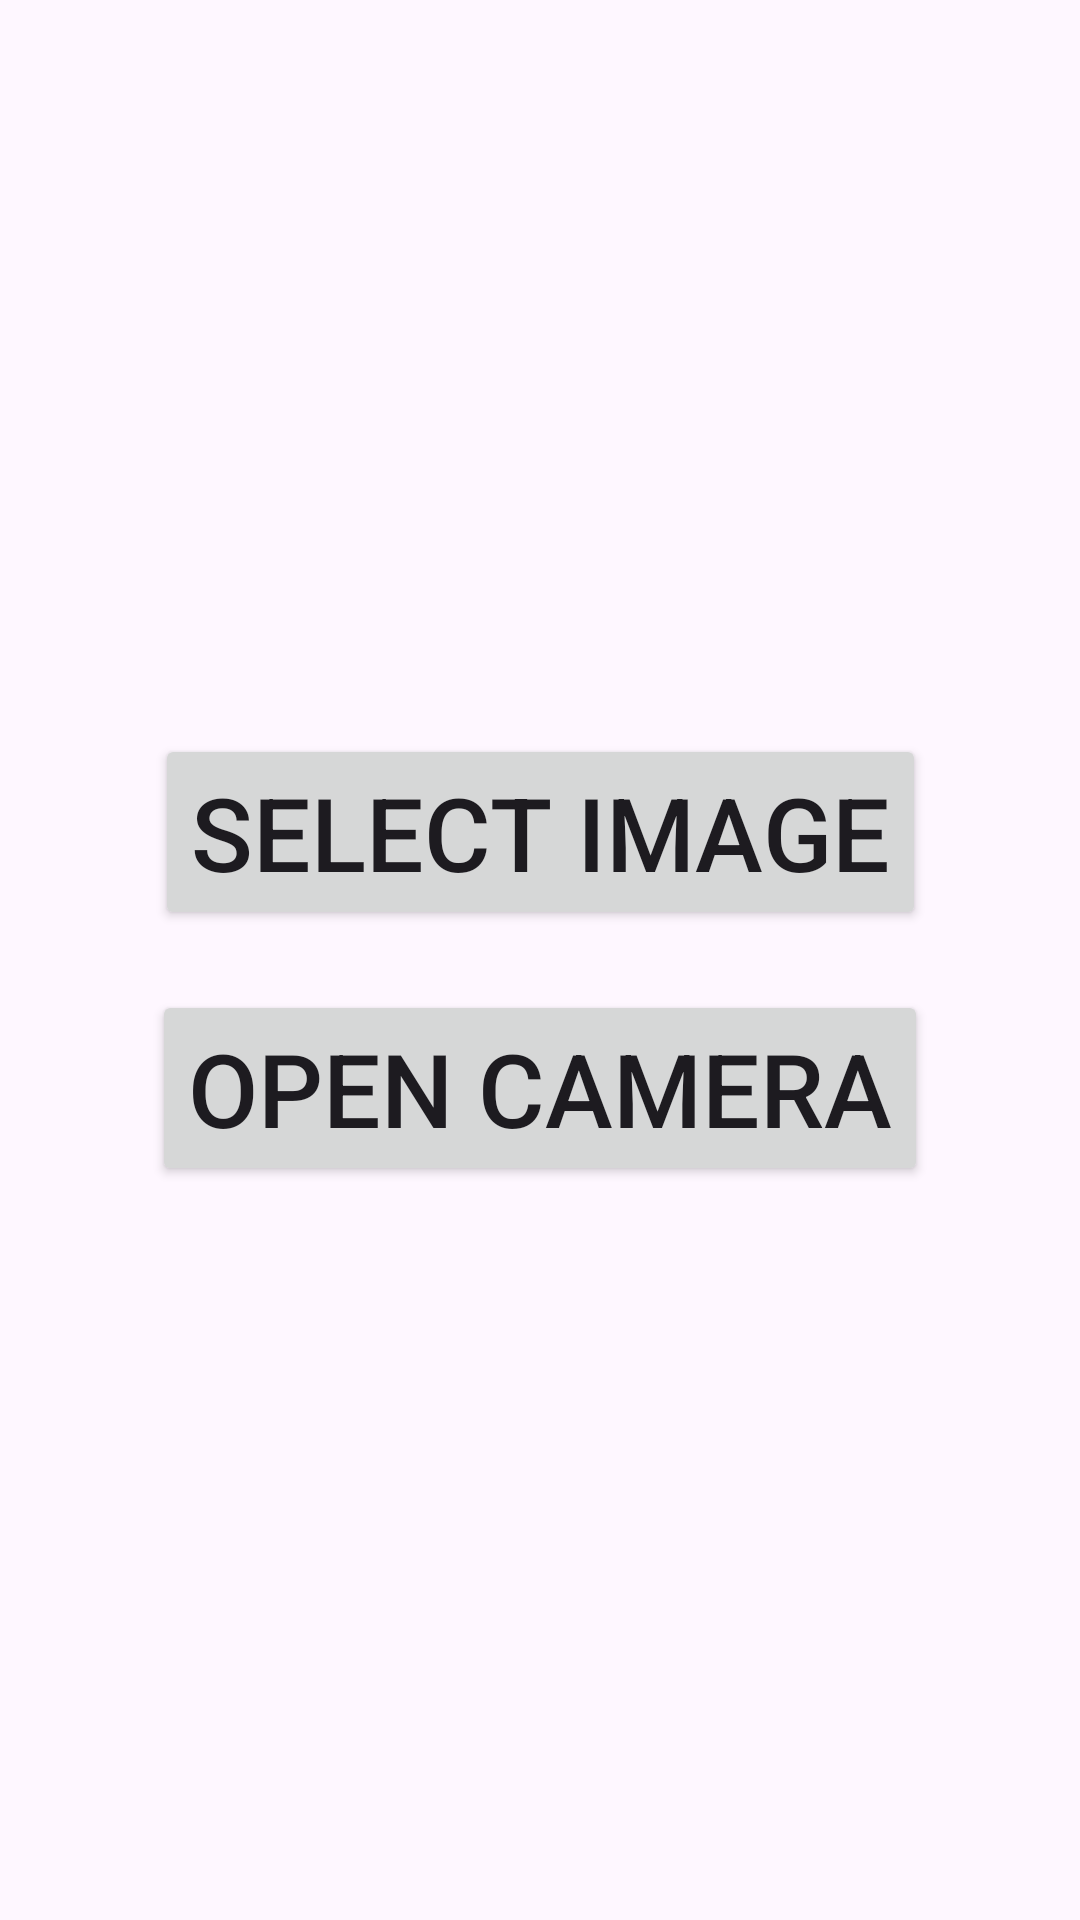

This screen was rendered from an Android layout file. Write that file and the resources it references.
<!-- AndroidManifest.xml: application theme Theme.Agrease -->
<!-- res/layout/activity_main.xml -->
<androidx.constraintlayout.widget.ConstraintLayout xmlns:android="http://schemas.android.com/apk/res/android"
    xmlns:app="http://schemas.android.com/apk/res-auto"
    xmlns:tools="http://schemas.android.com/tools"
    android:id="@+id/mainActivity"
    android:layout_width="match_parent"
    android:layout_height="match_parent">


    <Button
        android:id="@+id/selectBtn"
        android:layout_width="wrap_content"
        android:layout_height="wrap_content"
        android:gravity="center"
        android:text="Select Image"
        android:textSize="34sp"
        app:layout_constraintBottom_toTopOf="@+id/openCamera"
        app:layout_constraintEnd_toEndOf="parent"
        app:layout_constraintStart_toStartOf="parent"
        app:layout_constraintTop_toTopOf="parent"
        app:layout_constraintVertical_chainStyle="packed" />

    <Button
        android:id="@+id/openCamera"
        android:layout_width="wrap_content"
        android:layout_height="wrap_content"
        android:layout_marginTop="20dp"
        android:gravity="center"
        android:text="Open Camera"
        android:textSize="34sp"
        app:layout_constraintBottom_toBottomOf="parent"
        app:layout_constraintEnd_toEndOf="parent"
        app:layout_constraintStart_toStartOf="parent"
        app:layout_constraintTop_toBottomOf="@+id/selectBtn" />

</androidx.constraintlayout.widget.ConstraintLayout>
<!-- resources referenced by this layout -->
<resources>
  <style name="Theme.Agrease" parent="Base.Theme.Agrease" />
  <style name="Base.Theme.Agrease" parent="Theme.Material3.DayNight.NoActionBar">
          
          
      </style>
</resources>
